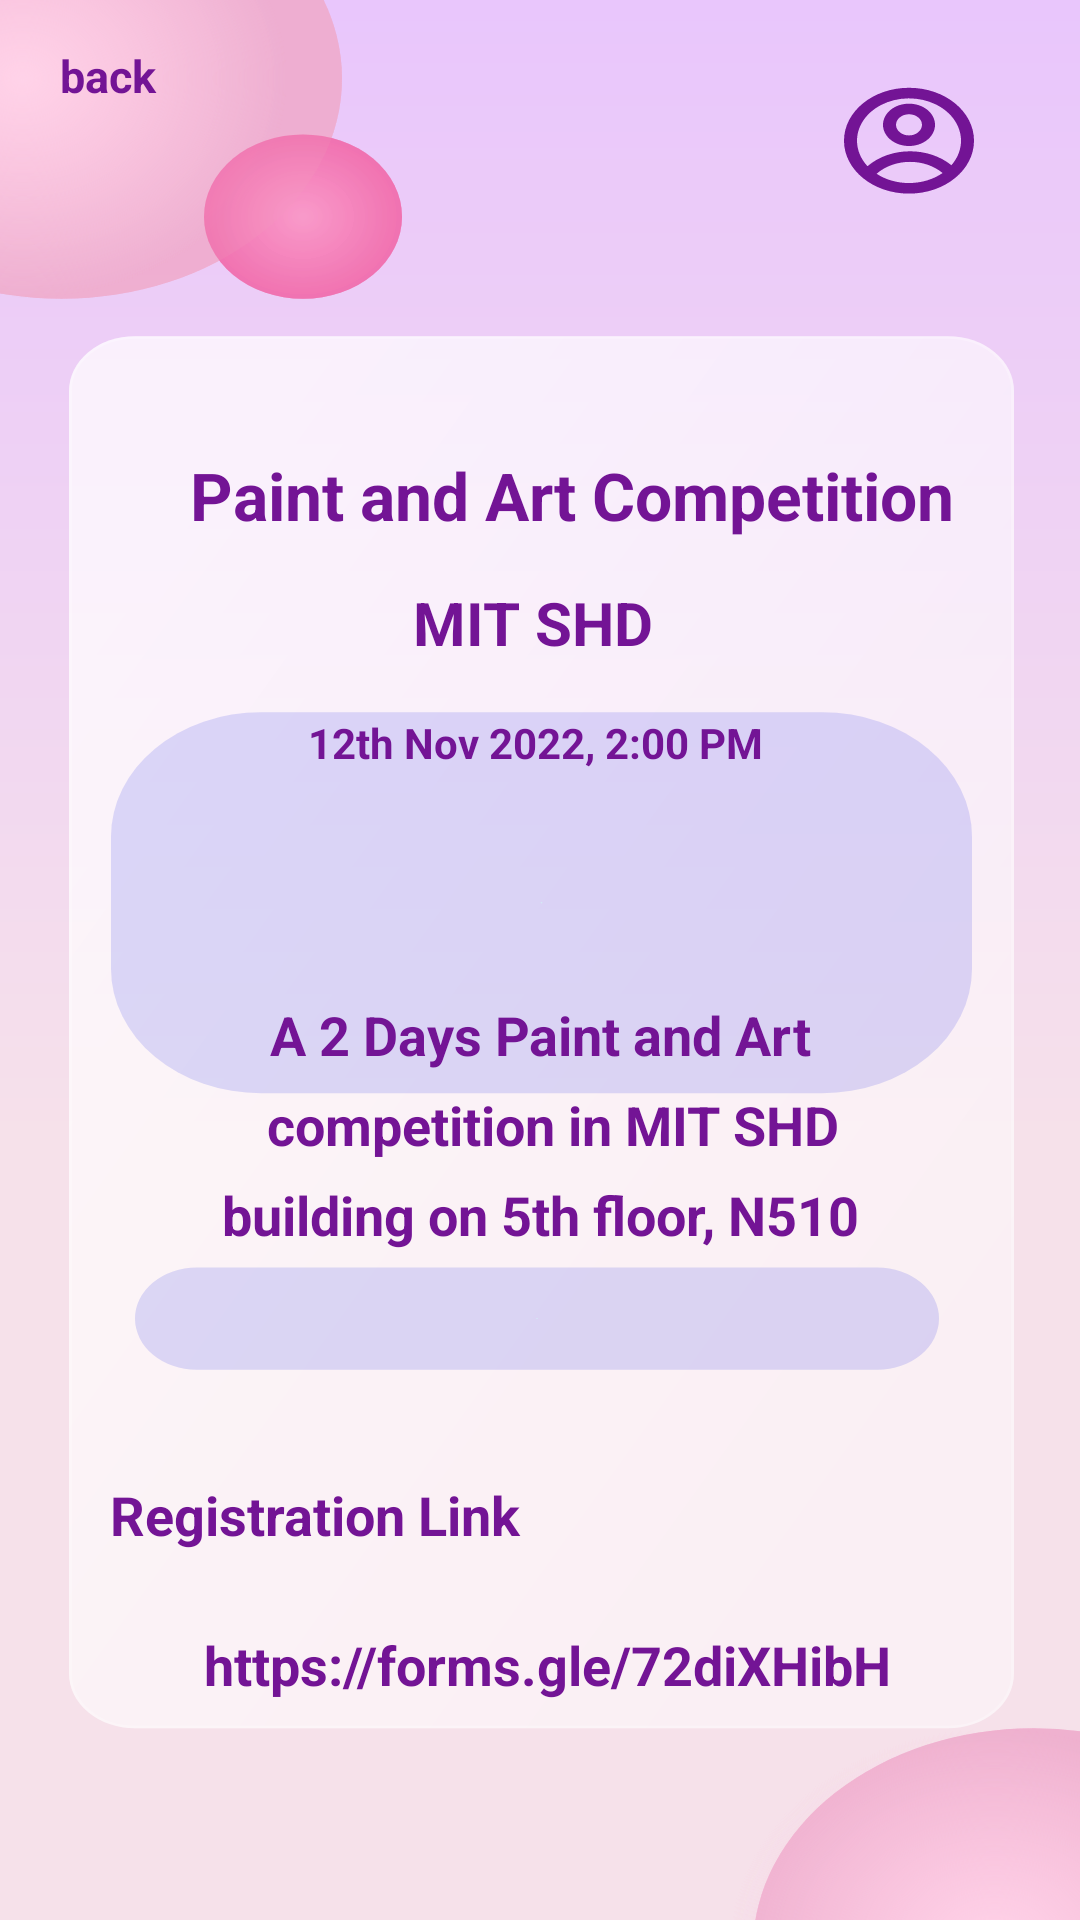

Produce the Android XML layout that renders to this screen, including the resource entries it uses.
<!-- AndroidManifest.xml: application theme Theme.QuartetApplication -->
<!-- res/layout/activity_culevent1.xml -->
<?xml version="1.0" encoding="utf-8"?>
<RelativeLayout xmlns:android="http://schemas.android.com/apk/res/android"
    xmlns:tools="http://schemas.android.com/tools"
    android:layout_width="match_parent"
    android:layout_height="match_parent"
    xmlns:app="http://schemas.android.com/apk/res-auto"
    android:background="@drawable/event_bg"
    tools:context=".Option">

    <TextView
        android:text="back"
        android:textColor="@color/pink"
        android:textSize="15sp"
        android:textStyle="bold"
        android:elevation="15dp"
        android:layout_margin="15dp"
        android:paddingLeft="5dp"
        android:layout_width="match_parent"
        android:layout_height="wrap_content"/>

    <Button
        android:id="@+id/cancel"
        style="?android:attr/buttonBarButtonStyle"
        android:layout_width="wrap_content"
        android:layout_height="wrap_content"
        android:background="@drawable/login_shape"/>

    <Button
        android:id="@+id/profile"
        style="?android:attr/buttonBarButtonStyle"
        android:layout_width="wrap_content"
        android:layout_marginLeft="320dp"
        android:layout_marginTop="20dp"
        android:layout_height="wrap_content"
        android:background="@drawable/login_shape"/>

    <TextView
        android:layout_width="370dp"
        android:layout_height="30dp"

        android:layout_gravity="bottom|center_horizontal"

        android:layout_marginTop="150dp"
        android:gravity="center"
        android:text="     Paint and Art Competition "
        android:textAlignment="center"
        android:textColor="@color/pink"
        android:textSize="22sp"
        android:textStyle="bold" />
    <TextView
        android:layout_width="370dp"
        android:layout_height="35dp"
        android:layout_gravity="bottom|center_horizontal"
        android:layout_marginTop="190dp"
        android:gravity="center"
        android:text="MIT SHD "
        android:textAlignment="center"
        android:textColor="@color/pink"
        android:textSize="20sp"
        android:textStyle="bold" />
    <TextView
        android:layout_width="370dp"
        android:layout_height="35dp"
        android:layout_gravity="bottom|center_horizontal"
        android:layout_marginTop="230dp"
        android:gravity="center"
        android:text="12th Nov 2022, 2:00 PM "
        android:textAlignment="center"
        android:textColor="@color/pink"
        android:textSize="14sp"
        android:textStyle="bold" />

    <TextView
        android:layout_width="370dp"
        android:layout_height="30dp"
        android:layout_gravity="bottom|center_horizontal"
        android:layout_marginTop="330dp"
        android:gravity="center"
        android:text=" A 2 Days Paint and Art "
        android:textAlignment="center"
        android:textColor="@color/pink"
        android:textSize="18sp"
        android:textStyle="bold" />
    <TextView
        android:layout_width="370dp"
        android:layout_height="30dp"
        android:layout_gravity="bottom|center_horizontal"
        android:layout_marginTop="360dp"
        android:gravity="center"
        android:text="   competition in MIT SHD "
        android:textAlignment="center"
        android:textColor="@color/pink"
        android:textSize="18sp"
        android:textStyle="bold" />

    <TextView
        android:layout_width="370dp"
        android:layout_height="30dp"
        android:layout_gravity="bottom|center_horizontal"
        android:layout_marginTop="390dp"
        android:gravity="center"
        android:text=" building on 5th floor, N510 "
        android:textAlignment="center"
        android:textColor="@color/pink"
        android:textSize="18sp"
        android:textStyle="bold" />

    <TextView
        android:layout_width="370dp"
        android:layout_height="30dp"
        android:layout_gravity="bottom|center_horizontal"
        android:layout_marginTop="490dp"
        android:layout_marginRight="150dp"
        android:gravity="center"
        android:text=" Registration Link "
        android:textAlignment="center"
        android:textColor="@color/pink"
        android:textSize="18sp"
        android:textStyle="bold" />

    <TextView
        android:layout_width="370dp"
        android:layout_height="30dp"
        android:layout_gravity="bottom|center_horizontal"
        android:layout_marginTop="540dp"
        android:gravity="center"
        android:text="  https://forms.gle/72diXHibH "
        android:textAlignment="center"
        android:textColor="@color/pink"
        android:textSize="18sp"
        android:textStyle="bold" />
</RelativeLayout>
<!-- resources referenced by this layout -->
<resources>
  <color name="pink">#731495</color>
  <!-- drawable event_bg: vector/xml drawable (drawable, 8461 chars, omitted) -->
  <!-- drawable login_shape (drawable) -->
  <?xml version="1.0" encoding="utf-8"?>
  <shape
      android:shape="rectangle"
      xmlns:android="http://schemas.android.com/apk/res/android">
      <corners android:radius="45dp"/>
      <solid android:color="@color/white"/>
      <stroke android:width="2dp" android:color="@color/purple_500"/>
  </shape>
  <style name="Theme.QuartetApplication" parent="Theme.MaterialComponents.DayNight.DarkActionBar">
          
          <item name="colorPrimary">@color/purple_500</item>
          <item name="colorPrimaryVariant">@color/purple_700</item>
          <item name="colorOnPrimary">@color/white</item>
          
          <item name="colorSecondary">@color/teal_200</item>
          <item name="colorSecondaryVariant">@color/teal_700</item>
          <item name="colorOnSecondary">@color/black</item>
          
          <item name="colorAccent">@color/black</item>
          <item name="android:statusBarColor">@color/black</item>
          
      </style>
  <color name="white">#FFFFFFFF</color>
  <color name="purple_500">#FF6200EE</color>
  <color name="purple_700">#FF3700B3</color>
  <color name="teal_200">#FF03DAC5</color>
  <color name="teal_700">#FF018786</color>
  <color name="black">#FF000000</color>
</resources>
